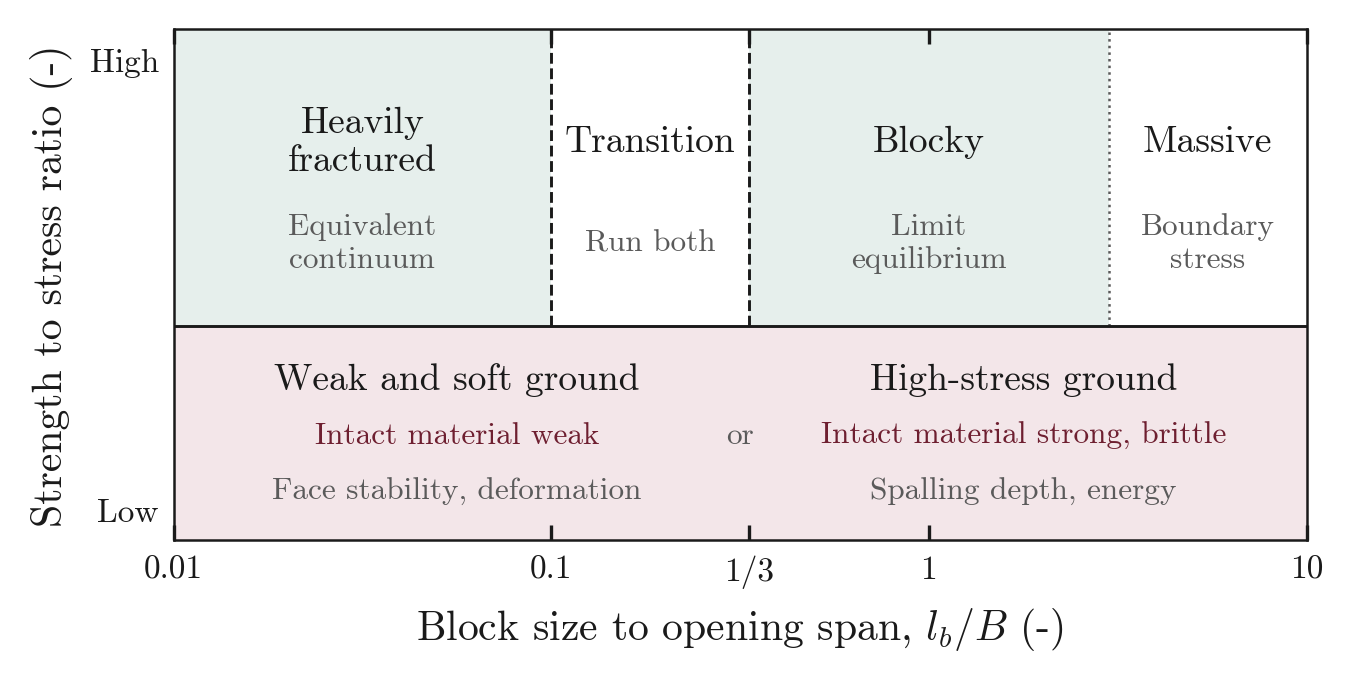

The data file committed next to this chart (first rows):
region, x0, x1, y0_schematic, y1_schematic, analysis_route
Heavily?fractured, 0.01, 0.1, 0.42, 1, Equivalent continuum
Transition, 0.1, 0.3333, 0.42, 1, Run both
Blocky, 0.3333, 3, 0.42, 1, Limit equilibrium
Massive, 3, 10, 0.42, 1, Boundary stress
Weak and soft ground (intact material we…, 0.01, 10, 0, 0.42, Face stability, deformation
High-stress ground (intact material stro…, 0.01, 10, 0, 0.42, Spalling depth, energy
